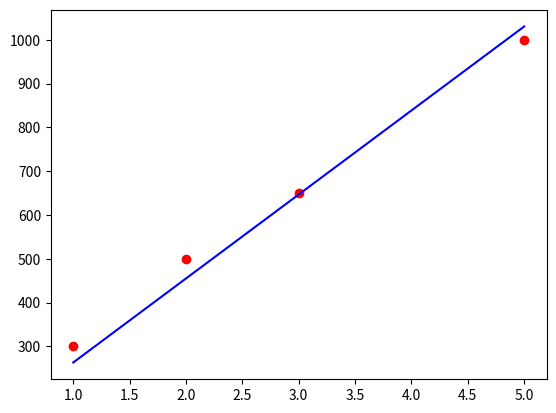

Generate this figure with matplotlib:
import numpy as np
import matplotlib.pyplot as plt

x_train = np.array([1.0, 2.0, 3.0, 5.0])
y_train = np.array([300.0, 500.0,650.0, 1000])


def costf(x_train,y_train,w,b):

	err = 0
	m  = len(x_train)

	for i in range(m):
		f = (w*x_train[i])+b
		err = err + ((f-y_train[i])**2)

	cost = err/(2*m)

	return cost


def compute_gradient(x_train,y_train,w,b):
	 
	 wv = 0
	 bv = 0
	 m = x_train.shape[0]

	 for i in range(m):
	 	f = (w*x_train[i])+b

	 	wv = wv + ((f-y_train[i])*x_train[i])

	 	bv = bv + ((f-y_train[i]))


	 return wv/m , bv/m


def gradientdescent(wi, bi, x_train, y_train, alpha, iters):

	minc = costf(x_train,y_train,wi,bi)
	wlist = [wi]
	blist = [bi]

	for i in range(iters):
		wn1,bn1 = compute_gradient(x_train, y_train, wlist[-1], blist[-1])

		wnew = wlist[-1] - (alpha*wn1)
		bnew = blist[-1] - (alpha*bn1)
		print(wnew)

		cost = costf(x_train,y_train,wnew,bnew)


		wlist.append(wnew)
		blist.append(bnew)
	return wlist[-1],blist[-1]
		
def createline(x_train,y_train, alpha,iters):
	wi = 0
	bi = 0

	m = x_train.shape[0]
	
	w,b = gradientdescent(wi,bi,x_train,y_train,alpha,iters)

	f = []

	for i in range(m):
		f.append((w*x_train[i])+b)

	return f





plt.scatter(x_train,y_train,c = 'r')
alpha = 0.1
iters = 10
f = createline(x_train, y_train, alpha,iters)

plt.plot(x_train, f, c = 'b')

plt.show()